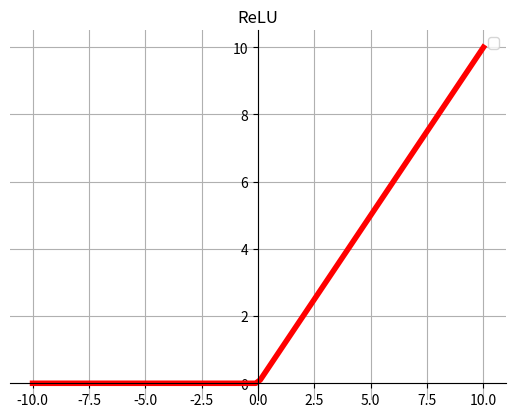

Write the Python code that produced this figure.
import matplotlib.pyplot as plt
import numpy as np


def relu(x):
    return np.maximum(0, x)


fig, ax = plt.subplots()

x = np.linspace(-10, 10, 100)
y = relu(x)
ax.plot(x, y, '-r', linewidth=4)
ax.legend()  # 设置图例
# 画轴
ax.spines['top'].set_color('none')
ax.spines['right'].set_color('none')

ax.spines['bottom'].set_position(('data', 0))
ax.spines['left'].set_position(('axes', 0.5))
plt.grid()  # 设置方格
plt.title("ReLU")
plt.show()
